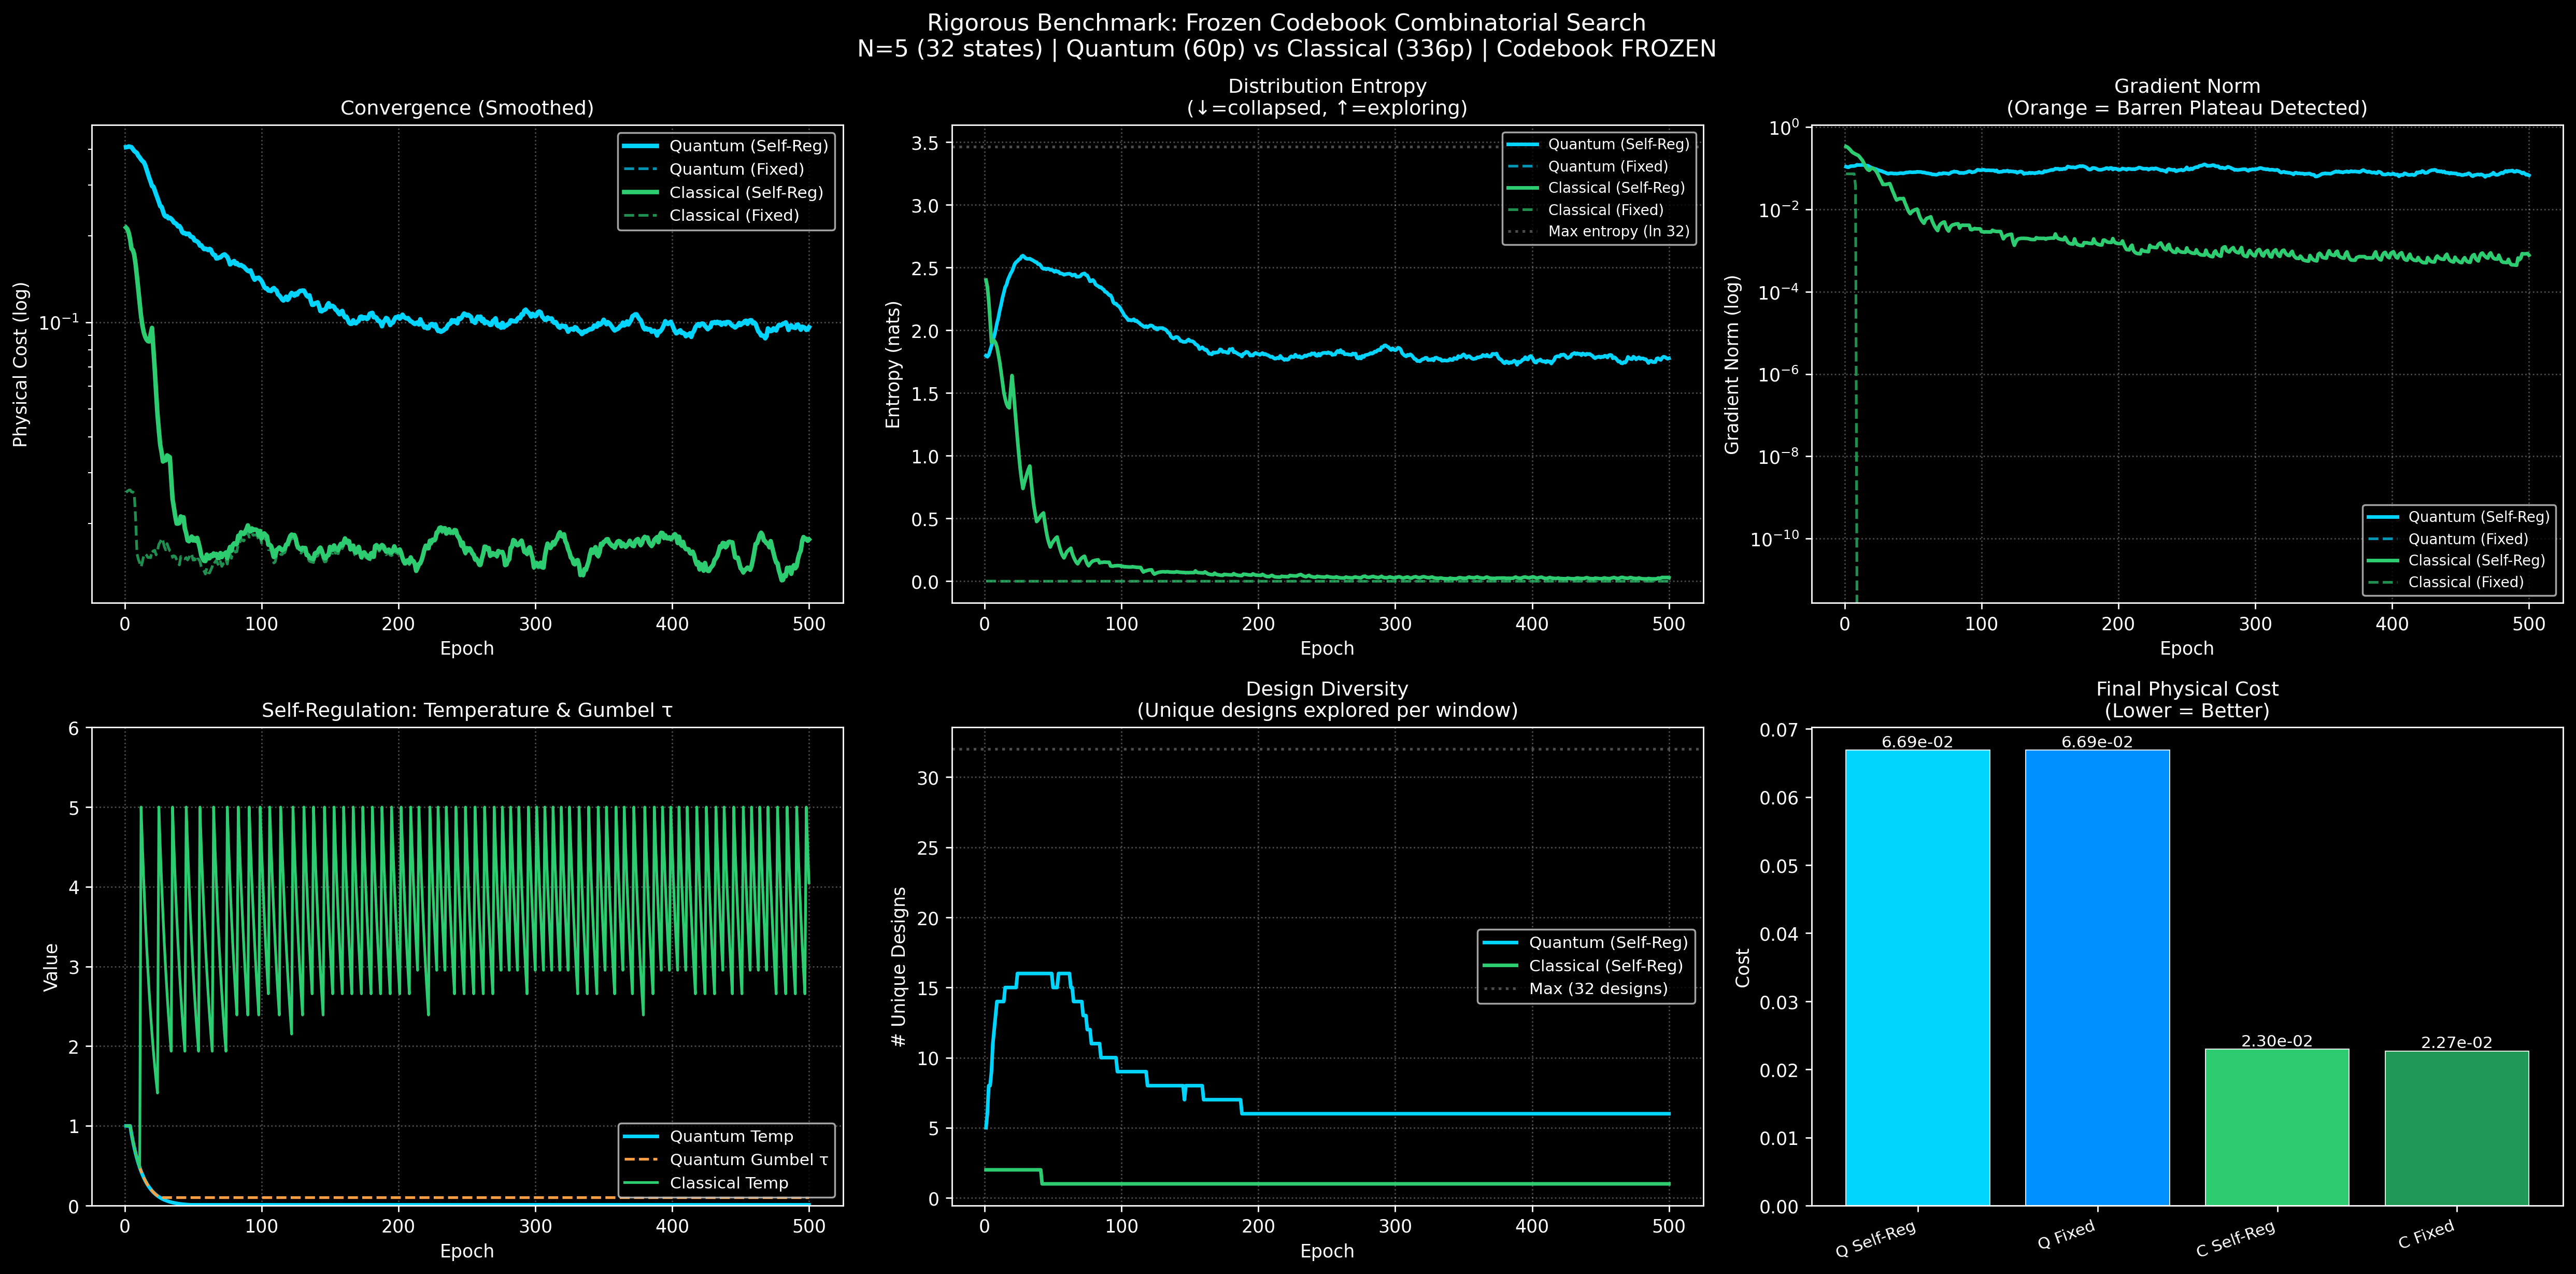

Write the Python code that produced this figure.
"""
Rigorous Quantum vs Classical Benchmark — Fixed Codebook Search
================================================================
Fixes 3 fundamental flaws in the previous benchmark:

1. REDUCED QUBITS: 4 qubits → 16 states (quantum can shape distribution)
2. FROZEN CODEBOOK: Pre-computed diverse designs, NOT trainable.
   Both agents must SEARCH, not optimize a single entry.
3. MATCHED PARAMETERS: Classical MLP has ~same param count as quantum circuit.

The key insight: when the codebook is trainable, the classical agent
collapses to entropy=0 (one design) and just optimizes that entry.
This makes the problem a trivial 27-dim continuous optimization where
quantum has NO advantage. By freezing the codebook, we force a true
combinatorial search over discrete designs — quantum's native domain.

Context-Dependent Search:
  Different environmental conditions (gas temp, coolant flow, altitude)
  require different optimal designs. The agent must learn a MAPPING from
  context → best design index. Quantum entanglement creates correlations
  that let the circuit represent complex context→design mappings with
  far fewer parameters than classical networks.
"""

import torch
import torch.optim as optim
import torch.nn as nn
import torch.nn.functional as F
import matplotlib
matplotlib.use('Agg')
import matplotlib.pyplot as plt
import numpy as np
import time

from agent_1_quantum_gumbel import QuantumArchitectGumbel, ClassicalArchitectGumbel
from turbine_pinn_geometry import CoolingChannelPINN, N_CH, N_H
from data_loader import get_cfd_dataloader


def calculate_grad_norm(model):
    total_norm = 0.0
    for p in model.parameters():
        if p.grad is not None:
            param_norm = p.grad.detach().data.norm(2)
            total_norm += param_norm.item() ** 2
    return total_norm ** 0.5


def precompute_frozen_codebook(n_states, pinn):
    """
    Generate a FIXED codebook with 1 Global Minimum (Golden Design) 
    and 15 Sub-optimal/Deceptive Local Minima.
    """
    import math
    torch.manual_seed(42)
    codebook = torch.zeros(n_states, 27)

    for i in range(n_states):
        phase = i / n_states
        # Create deceptive/bad designs
        noise = torch.randn(27) * 0.5
        for c in range(N_CH):
            base_x = (c + phase) / (N_CH + 1)
            codebook[i, c*3 + 0] = base_x * 2.0 - 1.0 + noise[c*3]
            codebook[i, c*3 + 1] = 0.8 + noise[c*3 + 1]  # Bad yc (often outside blade)
            codebook[i, c*3 + 2] = noise[c*3 + 2]
        for h in range(N_H):
            base_s = (h + phase) / (N_H + 1)
            codebook[i, N_CH*3 + h*2]     = base_s * 2.0 - 1.0 + noise[N_CH*3 + h*2]
            codebook[i, N_CH*3 + h*2 + 1] = noise[N_CH*3 + h*2 + 1]

    # THE "GOLDEN" DESIGNS (Indices 8, 9, 10, 11) - Context-Dependent Minima
    # Perfect Mass Balance for different target COM x-positions (0.35, 0.40, 0.45, 0.50)
    # Indices chosen to be well within n_states (works for both N=5/32 and N=8/256)
    golden_indices = [8, 9, 10, 11]
    com_x_targets = [0.35, 0.40, 0.45, 0.50]
    
    for idx, target_com_x in zip(golden_indices, com_x_targets):
        shift = target_com_x - 0.45
        target_xcs = [0.15 + shift, 0.30 + shift, 0.45 + shift, 0.60 + shift, 0.75 + shift]
        target_ycs = [0.01, 0.01, 0.01, 0.01, 0.01]   # mean = 0.01 (Perfect COM and safe)
        
        for c in range(N_CH):
            xc, yc = target_xcs[c], target_ycs[c]
            # Ensure xc is within physical bounds [0.06, 0.80] to avoid math domain errors
            xc = max(0.061, min(0.799, xc))
            raw_x = -math.log(0.74 / (xc - 0.06) - 1.0)
            val = (yc - 0.02) / 0.055
            raw_y = 0.5 * math.log((1.0 + val) / (1.0 - val))
            val2 = (0.015 - 0.006) / 0.010
            raw_R = math.log(math.exp(val2) - 1.0)
            
            codebook[idx, c*3 + 0] = raw_x
            codebook[idx, c*3 + 1] = raw_y
            codebook[idx, c*3 + 2] = raw_R

        # Calibrated Film Holes for Golden Design:
        # Distributed across LE, suction, and pressure sides with dh ≈ 0.0062 (M ≈ 1.12 optimal peak)
        golden_sh = [0.05, 0.15, 0.28, 0.45, 0.65, 0.85]
        for h in range(N_H):
            sh_target = golden_sh[h]
            raw_sh = -math.log(1.0 / sh_target - 1.0)
            val_dh = (0.0062 - 0.001) / 0.003
            raw_dh = math.log(math.exp(val_dh) - 1.0)
            codebook[idx, N_CH*3 + h*2] = raw_sh
            codebook[idx, N_CH*3 + h*2 + 1] = raw_dh

    return codebook


def precompute_codebook_costs(frozen_codebook, pinn, n_cfd_samples=16, transform="log_row"):
    """
    Precompute the physics cost of every codebook entry.
    Uses a grid of representative CFD conditions covering the operational range.
    Returns cost_table: Tensor of shape (n_cfd_samples, N_STATES).

    transform="log_row" (copy fix, default): log(cost) then per-pressure-row
    min-max. The old global min-max on raw costs divided everything by the
    catastrophic-design range (~2.1M), compressing the 751%-in-raw-units gap
    between 'collapse on idx 10' and 'track context' into 0.016 normalized
    units — unlearnable. Log + per-row scaling restores it to ~0.31 (19x).
    transform="global" reproduces the original scaling.
    """
    N_STATES = frozen_codebook.shape[0]
    # Sample a grid of CFD pressure values across the operational range [0.5, 1.2]
    pressures = torch.linspace(0.5, 1.2, n_cfd_samples)
    cost_table = torch.zeros(n_cfd_samples, N_STATES)

    print(f"  Precomputing cost table ({n_cfd_samples} x {N_STATES})...", end="", flush=True)
    with torch.no_grad():
        for p_idx, pressure in enumerate(pressures):
            # Representative CFD row: [Inlet_Temp=340K, Pressure, Flow=10, HeatFlux=2.25]
            cfd_row = torch.tensor([[340.0, pressure.item(), 10.0, 2.25]])
            for i in range(N_STATES):
                dp = frozen_codebook[i:i+1]
                ch = dp[:, :N_CH*3].reshape(-1, N_CH, 3)
                h  = dp[:, N_CH*3:].reshape(-1, N_H,  2)
                xc = torch.sigmoid(ch[:, :, 0]) * 0.74 + 0.06
                yc = torch.tanh   (ch[:, :, 1]) * 0.055 + 0.02
                Rc = F.softplus   (ch[:, :, 2]) * 0.010 + 0.006
                sh = torch.sigmoid(h[:, :, 0])
                dh = F.softplus   (h[:, :, 1]) * 0.003 + 0.001
                cost_table[p_idx, i] = pinn.calculate_cost_signal(
                    xc, yc, Rc, sh, dh, cfd_row).item()
    print(" done.")
    if transform == "log_row":
        # Compress the 7e3 dynamic range, then scale each pressure row so its
        # best design = 0 and worst = 1 (argmin per row unchanged: monotonic).
        log_table = torch.log(cost_table + 1.0)
        rmin = log_table.min(dim=1, keepdim=True).values
        rmax = log_table.max(dim=1, keepdim=True).values
        cost_table = (log_table - rmin) / (rmax - rmin + 1e-8)
    else:
        # Original global [0, 1] normalization (kept for reproducibility).
        c_min = cost_table.min()
        c_max = cost_table.max()
        cost_table = (cost_table - c_min) / (c_max - c_min + 1e-8)
    return cost_table, pressures


def run_frozen_codebook_agent(agent, pinn, frozen_codebook, n_features, epochs,
                               is_dynamic=True, cost_table=None, cost_pressures=None,
                               final_anneal_epochs=50, anneal_temp_floor=0.05,
                               anneal_tau_floor=0.1):
    """
    Training loop with FROZEN codebook.
    The agent learns to SELECT the best design from a fixed menu.

    KEY FIX: We train on EXPECTED COST = probs @ cost_table[context]
    rather than the cost of a single Gumbel-sampled design.
    This gives a dense, smooth gradient to the circuit on every step.

    FINAL FORCED ANNEAL (copy fix): during the last `final_anneal_epochs`
    epochs, temperature and Gumbel tau are cosine-decayed to their floors
    and self-regulation shocks are disabled. This forces the distribution
    to sharpen into a deployable delta instead of staying hot forever
    (the failure mode behind Quantum E[cost]=0.0669 vs Classical 0.0230:
    the variance trigger kept re-heating T whenever progress stalled).
    Applies equally to quantum and classical agents (fair).
    """
    import math
    N_STATES = frozen_codebook.shape[0]
    BATCH_SIZE = 8
    # Clamp so short verification runs still explore before annealing.
    eff_anneal = max(0, min(final_anneal_epochs, epochs // 2))
    anneal_start = epochs - eff_anneal + 1  # first epoch of forced anneal
    anneal_temp_start = None
    anneal_tau_start = None

    # Freeze the codebook
    with torch.no_grad():
        agent.codebook.copy_(frozen_codebook)
    agent.codebook.requires_grad_(False)

    # Only optimize agent's distribution parameters — NOT PINN, NOT codebook.
    # If PINN params are optimized, it adapts the cost landscape to accept bad designs.
    trainable_params = [p for p in agent.parameters() if p.requires_grad]
    optimizer = optim.Adam(trainable_params, lr=0.02)
    scheduler = optim.lr_scheduler.CosineAnnealingLR(optimizer, T_max=epochs, eta_min=1e-4)

    dataloader = get_cfd_dataloader(batch_size=BATCH_SIZE,
                                    samples=epochs * BATCH_SIZE,
                                    n_features=n_features)
    data_iter = iter(dataloader)

    history = {
        'loss': [], 'grad_norm': [], 'temp': [], 'gumbel_tau': [],
        'barren': [], 'entropy': [], 'selected_designs': [],
        'discrete_cost': [],
    }

    for epoch in range(1, epochs + 1):
        optimizer.zero_grad()

        try:
            env_ctx, cfd = next(data_iter)
        except StopIteration:
            data_iter = iter(dataloader)
            env_ctx, cfd = next(data_iter)

        if env_ctx.shape[0] != BATCH_SIZE:
            p = BATCH_SIZE - env_ctx.shape[0]
            env_ctx = torch.cat([env_ctx, env_ctx[:p]], dim=0)
            cfd     = torch.cat([cfd,     cfd[:p]], dim=0)

        # Get probability distribution from agent (no Gumbel sampling for training)
        _, probs = agent(env_ctx)   # probs: (batch, N_STATES)

        # Track selected designs (argmax for logging)
        selected_idx = probs.argmax(dim=-1)
        selected = selected_idx.tolist()
        history['selected_designs'].extend(selected)

        # --- Expected Physical Cost = probs @ cost_vector(context) ---
        if cost_table is not None and cost_pressures is not None:
            pressure_vals = cfd[:, 1].clamp(0.5, 1.2)   # (batch,)
            # Find nearest precomputed pressure for each sample
            p_idx = torch.argmin(
                (cost_pressures.unsqueeze(0) - pressure_vals.unsqueeze(1)).abs(), dim=1
            )  # (batch,)
            costs_per_sample = cost_table[p_idx]   # (batch, N_STATES)
            expected_cost = (probs * costs_per_sample).sum(dim=-1).mean()
            discrete_cost = costs_per_sample[torch.arange(BATCH_SIZE), selected_idx].mean()
            history['discrete_cost'].append(discrete_cost.item())
        else:
            # Fallback: sample one design via Gumbel (much noisier)
            logits = torch.log(probs + 1e-9)
            one_hot = F.gumbel_softmax(logits, tau=agent.gumbel_tau, hard=True)
            dp = one_hot @ frozen_codebook
            ch = dp[:, :N_CH*3].reshape(-1, N_CH, 3)
            h  = dp[:, N_CH*3:].reshape(-1, N_H, 2)
            xc = torch.sigmoid(ch[:, :, 0]) * 0.74 + 0.06
            yc = torch.tanh   (ch[:, :, 1]) * 0.055 + 0.02
            Rc = F.softplus   (ch[:, :, 2]) * 0.010 + 0.006
            sh = torch.sigmoid(h[:, :, 0])
            dh = F.softplus   (h[:, :, 1]) * 0.003 + 0.001
            expected_cost = pinn.calculate_cost_signal(xc, yc, Rc, sh, dh, cfd)
            history['discrete_cost'].append(expected_cost.item())

        entropy = -(probs * torch.log(probs + 1e-9)).sum(dim=-1).mean()
        total_loss = expected_cost
        history['loss'].append(expected_cost.item())
        total_loss.backward()

        g_norm = calculate_grad_norm(agent)
        history['grad_norm'].append(g_norm)

        torch.nn.utils.clip_grad_norm_(trainable_params, max_norm=5.0)
        optimizer.step()
        scheduler.step()

        if is_dynamic and eff_anneal > 0 and epoch >= anneal_start:
            # FINAL FORCED ANNEAL: cosine-decay T/tau to floors, no shocks.
            if anneal_temp_start is None:
                anneal_temp_start = agent.temperature
                anneal_tau_start = agent.gumbel_tau
            progress = (epoch - anneal_start + 1) / eff_anneal  # 0..1
            cosine = 0.5 * (1.0 + math.cos(math.pi * min(max(progress, 0.0), 1.0)))
            agent.temperature = anneal_temp_floor + (anneal_temp_start - anneal_temp_floor) * cosine
            agent.gumbel_tau = anneal_tau_floor + (anneal_tau_start - anneal_tau_floor) * cosine
            agent.barren_plateau_flags.append(False)
        elif is_dynamic:
            agent.update_creativity(expected_cost.item(), g_norm)

        history['temp'].append(agent.temperature)
        history['gumbel_tau'].append(agent.gumbel_tau)
        history['barren'].append(
            agent.barren_plateau_flags[-1] if len(agent.barren_plateau_flags) > 0 else False
        )
        history['entropy'].append(
            agent.entropy_history[-1] if len(agent.entropy_history) > 0 else 0.0
        )

        if epoch % 50 == 0:
            n_unique = len(set(history['selected_designs'][-50*BATCH_SIZE:]))
            print(f"  Epoch {epoch:4d} | E[Cost]: {expected_cost.item():.4f} | "
                  f"Deployed: {history['discrete_cost'][-1]:.4f} | "
                  f"GradNorm: {g_norm:.2e} | Temp: {agent.temperature:.2f} | "
                  f"Tau: {agent.gumbel_tau:.2f} | Entropy: {history['entropy'][-1]:.2f} | "
                  f"Unique designs (last 50): {n_unique}")

    return history


if __name__ == "__main__":
    EPOCHS = 500
    N = 5          # VALIDATION: 5 qubits → 32 states. Confirms architecture is correct before scaling.
    N_STATES = 2 ** N
    C_HIDDEN = 8   # Classical hidden dim

    # Parameter count check
    dummy_q = QuantumArchitectGumbel(n_qubits=N, n_layers=4)
    dummy_c = ClassicalArchitectGumbel(n_features=N, n_states=N_STATES, hidden_dim=C_HIDDEN, matched_capacity=True)
    q_circuit_params = sum(p.numel() for p in dummy_q.qlayer.parameters())
    c_mlp_params = sum(p.numel() for p in dummy_c.prob_net.parameters())
    print(f"Parameter count (distribution generator only):")
    print(f"  Quantum circuit: {q_circuit_params} params")
    print(f"  Classical MLP:   {c_mlp_params} params")
    print(f"  Codebook:        {N_STATES * 27} params (FROZEN, shared)")

    print("=" * 70)
    print("RIGOROUS Benchmark: Frozen Codebook Combinatorial Search")
    print(f"Quantum circuit -> Gumbel-Softmax -> FROZEN Codebook[{N_STATES}] -> Physics")
    print(f"N={N} ({N_STATES} states) | {EPOCHS} epochs | Classical hidden={C_HIDDEN}")
    print("=" * 70)

    # Pre-compute frozen codebook (shared by all agents)
    dummy_pinn = CoolingChannelPINN(input_dim=N_STATES, hidden_dim=128)
    frozen_cb = precompute_frozen_codebook(N_STATES, dummy_pinn)
    print(f"\nFrozen codebook shape: {frozen_cb.shape}")

    # Pre-compute cost table for all designs across all CFD conditions
    # This is the key ingredient that gives dense gradients to both agents.
    print("\nPrecomputing physics cost table (one-time cost)...")
    cost_table, cost_pressures = precompute_codebook_costs(frozen_cb, dummy_pinn, n_cfd_samples=16)
    print(f"  Cost table shape: {cost_table.shape}")
    print(f"  Best design per pressure: {cost_table.argmin(dim=1).tolist()}")

    total_start = time.time()

    # --- 1. Quantum Agent (Self-Regulating) ---
    print("\n[1/4] Quantum Gumbel (Self-Regulating)...")
    torch.manual_seed(42)
    q_agent = QuantumArchitectGumbel(n_qubits=N, n_layers=4)
    q_pinn  = CoolingChannelPINN(input_dim=N_STATES, hidden_dim=128)
    hist_q_dynamic = run_frozen_codebook_agent(
        q_agent, q_pinn, frozen_cb.clone(), N, EPOCHS, is_dynamic=True,
        cost_table=cost_table, cost_pressures=cost_pressures)
    print(f"  Final E[cost]: {hist_q_dynamic['loss'][-1]:.4f}")

    # --- 2. Quantum Agent (Fixed Temperature) ---
    print("\n[2/4] Quantum Gumbel (Fixed T=0.01)...")
    torch.manual_seed(42)
    q_fixed = QuantumArchitectGumbel(n_qubits=N, n_layers=4)
    q_fixed.temperature = 0.01
    q_fixed.gumbel_tau = 0.1
    q_pinn_f = CoolingChannelPINN(input_dim=N_STATES, hidden_dim=128)
    hist_q_fixed = run_frozen_codebook_agent(
        q_fixed, q_pinn_f, frozen_cb.clone(), N, EPOCHS, is_dynamic=False,
        cost_table=cost_table, cost_pressures=cost_pressures)
    print(f"  Final E[cost]: {hist_q_fixed['loss'][-1]:.4f}")

    # --- 3. Classical Agent (Self-Regulating) ---
    print("\n[3/4] Classical Gumbel (Self-Regulating)...")
    torch.manual_seed(42)
    c_agent = ClassicalArchitectGumbel(n_features=N, n_states=N_STATES, hidden_dim=C_HIDDEN, matched_capacity=True)
    c_pinn  = CoolingChannelPINN(input_dim=N_STATES, hidden_dim=128)
    hist_c_dynamic = run_frozen_codebook_agent(
        c_agent, c_pinn, frozen_cb.clone(), N, EPOCHS, is_dynamic=True,
        cost_table=cost_table, cost_pressures=cost_pressures)
    print(f"  Final E[cost]: {hist_c_dynamic['loss'][-1]:.4f}")

    # --- 4. Classical Agent (Fixed Temperature) ---
    print("\n[4/4] Classical Gumbel (Fixed T=0.01)...")
    torch.manual_seed(42)
    c_fixed = ClassicalArchitectGumbel(n_features=N, n_states=N_STATES, hidden_dim=C_HIDDEN, matched_capacity=True)
    c_fixed.temperature = 0.01
    c_fixed.gumbel_tau = 0.1
    c_pinn_f = CoolingChannelPINN(input_dim=N_STATES, hidden_dim=128)
    hist_c_fixed = run_frozen_codebook_agent(
        c_fixed, c_pinn_f, frozen_cb.clone(), N, EPOCHS, is_dynamic=False,
        cost_table=cost_table, cost_pressures=cost_pressures)
    print(f"  Final E[cost]: {hist_c_fixed['loss'][-1]:.4f}")

    elapsed = (time.time() - total_start) / 60
    print(f"\nAll 4 agents completed in {elapsed:.1f} min")

    # =========================================================================
    # FAIR EVAL (fix in copy): deployed argmax cost at fixed low T for all.
    # E[cost] = probs @ costs rewards collapse; the manufactured blade is the
    # argmax design, so report cost(argmax) per context at T=0.01 for both.
    # =========================================================================
    def fair_deployed_eval(agent, n_batches=50, batch_size=8):
        agent.temperature = 0.01
        agent.gumbel_tau = 0.1
        dl = get_cfd_dataloader(batch_size=batch_size,
                                samples=n_batches * batch_size, n_features=N)
        deployed, entropies, picks = [], [], []
        agent.eval()
        with torch.no_grad():
            for env_ctx, cfd in dl:
                _, probs = agent(env_ctx)
                idx = probs.argmax(dim=-1)
                pvals = cfd[:, 1].clamp(0.5, 1.2)
                p_idx = torch.argmin(
                    (cost_pressures.unsqueeze(0) - pvals.unsqueeze(1)).abs(), dim=1)
                costs = cost_table[p_idx]
                deployed.append(costs[torch.arange(len(idx)), idx].mean().item())
                entropies.append((-(probs * torch.log(probs + 1e-9)).sum(dim=-1)).mean().item())
                picks.extend(idx.tolist())
        return float(np.mean(deployed)), float(np.mean(entropies)), len(set(picks))

    print("\n" + "=" * 70)
    print("FAIR EVAL @ T=0.01 — deployed (argmax) cost, lower = better:")
    fair_results = {}
    for name, ag in [("Q Self-Reg", q_agent), ("Q Fixed", q_fixed),
                     ("C Self-Reg", c_agent), ("C Fixed", c_fixed)]:
        dep, ent, div = fair_deployed_eval(ag)
        fair_results[name] = (dep, ent, div)
        print(f"  {name:12s}: deployed={dep:.4f} entropy={ent:.2f} unique={div}")
    print("=" * 70)
    with open('fair_eval.txt', 'w') as f:
        for name, (dep, ent, div) in fair_results.items():
            f.write(f"{name}: deployed={dep:.6f} entropy={ent:.4f} unique={div}\n")
    print("Saved: fair_eval.txt")

    # =========================================================================
    # Visualization
    # =========================================================================
    plt.style.use('dark_background')
    fig, axes = plt.subplots(2, 3, figsize=(20, 10))
    fig.suptitle(
        'Rigorous Benchmark: Frozen Codebook Combinatorial Search\n'
        f'N={N} ({N_STATES} states) | Quantum ({q_circuit_params}p) vs '
        f'Classical ({c_mlp_params}p) | Codebook FROZEN',
        fontsize=13, y=0.98
    )

    epochs_x = np.arange(1, EPOCHS + 1)
    from scipy.ndimage import uniform_filter1d
    smooth = lambda x, w=15: uniform_filter1d(np.array(x, dtype=float), size=w)

    # --- Panel 1: Loss Comparison ---
    ax = axes[0, 0]
    ax.semilogy(epochs_x, smooth(hist_q_dynamic['loss']), color='#00d4ff', lw=2.5,
                label='Quantum (Self-Reg)')
    ax.semilogy(epochs_x, smooth(hist_q_fixed['loss']), color='#00d4ff', lw=1.5,
                ls='--', alpha=0.7, label='Quantum (Fixed)')
    ax.semilogy(epochs_x, smooth(hist_c_dynamic['loss']), color='#2ecc71', lw=2.5,
                label='Classical (Self-Reg)')
    ax.semilogy(epochs_x, smooth(hist_c_fixed['loss']), color='#2ecc71', lw=1.5,
                ls='--', alpha=0.7, label='Classical (Fixed)')
    ax.set_title('Convergence (Smoothed)', fontsize=11)
    ax.set_xlabel('Epoch'); ax.set_ylabel('Physical Cost (log)')
    ax.legend(fontsize=9); ax.grid(True, ls=':', alpha=0.3)

    # --- Panel 2: Entropy ---
    ax = axes[0, 1]
    ax.plot(epochs_x, smooth(hist_q_dynamic['entropy']), color='#00d4ff', lw=2,
            label='Quantum (Self-Reg)')
    ax.plot(epochs_x, smooth(hist_q_fixed['entropy']), color='#00d4ff', lw=1.5,
            ls='--', alpha=0.7, label='Quantum (Fixed)')
    ax.plot(epochs_x, smooth(hist_c_dynamic['entropy']), color='#2ecc71', lw=2,
            label='Classical (Self-Reg)')
    ax.plot(epochs_x, smooth(hist_c_fixed['entropy']), color='#2ecc71', lw=1.5,
            ls='--', alpha=0.7, label='Classical (Fixed)')
    ax.axhline(y=np.log(N_STATES), color='white', ls=':', alpha=0.3, label=f'Max entropy (ln {N_STATES})')
    ax.set_title('Distribution Entropy\n(↓=collapsed, ↑=exploring)', fontsize=11)
    ax.set_xlabel('Epoch'); ax.set_ylabel('Entropy (nats)')
    ax.legend(fontsize=8); ax.grid(True, ls=':', alpha=0.3)

    # --- Panel 3: Gradient Norm ---
    ax = axes[0, 2]
    ax.semilogy(epochs_x, smooth(hist_q_dynamic['grad_norm']), color='#00d4ff', lw=2,
                label='Quantum (Self-Reg)')
    ax.semilogy(epochs_x, smooth(hist_q_fixed['grad_norm']), color='#00d4ff', lw=1.5,
                ls='--', alpha=0.7, label='Quantum (Fixed)')
    ax.semilogy(epochs_x, smooth(hist_c_dynamic['grad_norm']), color='#2ecc71', lw=2,
                label='Classical (Self-Reg)')
    ax.semilogy(epochs_x, smooth(hist_c_fixed['grad_norm']), color='#2ecc71', lw=1.5,
                ls='--', alpha=0.7, label='Classical (Fixed)')
    for b in np.where(hist_q_dynamic['barren'])[0]:
        ax.axvline(x=b+1, color='#ff9f43', alpha=0.2, lw=2)
    ax.set_title('Gradient Norm\n(Orange = Barren Plateau Detected)', fontsize=11)
    ax.set_xlabel('Epoch'); ax.set_ylabel('Gradient Norm (log)')
    ax.legend(fontsize=8); ax.grid(True, ls=':', alpha=0.3)

    # --- Panel 4: Temperature Self-Regulation ---
    ax = axes[1, 0]
    ax.plot(epochs_x, hist_q_dynamic['temp'], color='#00d4ff', lw=2,
            label='Quantum Temp')
    ax.plot(epochs_x, hist_q_dynamic['gumbel_tau'], color='#ff9f43', lw=1.5,
            ls='--', label='Quantum Gumbel τ')
    ax.plot(epochs_x, hist_c_dynamic['temp'], color='#2ecc71', lw=1.5,
            label='Classical Temp')
    ax.set_title('Self-Regulation: Temperature & Gumbel τ', fontsize=11)
    ax.set_xlabel('Epoch'); ax.set_ylabel('Value')
    ax.set_ylim(0, 6); ax.legend(fontsize=9); ax.grid(True, ls=':', alpha=0.3)

    # --- Panel 5: Design Diversity (unique designs explored) ---
    ax = axes[1, 1]
    window = 40 * 8  # 40 epochs × batch_size
    def rolling_unique(designs, w):
        result = []
        for i in range(0, len(designs), 8):
            start = max(0, i - w)
            result.append(len(set(designs[start:i+8])))
        return result

    q_div = rolling_unique(hist_q_dynamic['selected_designs'], window)
    c_div = rolling_unique(hist_c_dynamic['selected_designs'], window)
    div_x = np.linspace(1, EPOCHS, len(q_div))
    ax.plot(div_x, q_div, color='#00d4ff', lw=2, label='Quantum (Self-Reg)')
    ax.plot(div_x, c_div, color='#2ecc71', lw=2, label='Classical (Self-Reg)')
    ax.axhline(y=N_STATES, color='white', ls=':', alpha=0.3, label=f'Max ({N_STATES} designs)')
    ax.set_title('Design Diversity\n(Unique designs explored per window)', fontsize=11)
    ax.set_xlabel('Epoch'); ax.set_ylabel('# Unique Designs')
    ax.legend(fontsize=9); ax.grid(True, ls=':', alpha=0.3)

    # --- Panel 6: Final Cost Bar Chart ---
    ax = axes[1, 2]
    final_costs = {
        'Q Self-Reg': hist_q_dynamic['loss'][-1],
        'Q Fixed': hist_q_fixed['loss'][-1],
        'C Self-Reg': hist_c_dynamic['loss'][-1],
        'C Fixed': hist_c_fixed['loss'][-1],
    }
    colors_bar = ['#00d4ff', '#0090ff', '#2ecc71', '#1f9955']
    bars = ax.bar(final_costs.keys(), final_costs.values(), color=colors_bar,
                  edgecolor='white', linewidth=0.5)
    ax.set_title('Final Physical Cost\n(Lower = Better)', fontsize=11)
    ax.set_ylabel('Cost')
    ax.set_xticks(range(4))
    ax.set_xticklabels(final_costs.keys(), rotation=20, ha='right', fontsize=9)
    for bar, val in zip(bars, final_costs.values()):
        ax.text(bar.get_x() + bar.get_width()/2, bar.get_height(),
                f'{val:.2e}', ha='center', va='bottom', fontsize=9, color='white')

    plt.tight_layout()
    plt.savefig('rigorous_benchmark.png', dpi=250, bbox_inches='tight')
    print("Saved: rigorous_benchmark.png")

    # =========================================================================
    # Visualisation: Blade Geometries
    # =========================================================================
    from turbine_pinn_geometry import plot_blade_design
    from collections import Counter

    fig2, axes2 = plt.subplots(1, 2, figsize=(16, 6))
    fig2.suptitle('Refined Multi-Physics Blade Geometries: Quantum vs. Classical', fontsize=16)

    # Decode function for a specific codebook index
    def decode_index(idx):
        design = frozen_cb[idx].unsqueeze(0)
        ch = design[:, :N_CH*3].reshape(-1, N_CH, 3)
        h  = design[:, N_CH*3:].reshape(-1, N_H,  2)
        xc = torch.sigmoid(ch[:, :, 0]) * 0.74 + 0.06
        yc = torch.tanh   (ch[:, :, 1]) * 0.055 + 0.02
        Rc = F.softplus   (ch[:, :, 2]) * 0.010 + 0.006
        sh = torch.sigmoid(h[:, :, 0])
        dh = F.softplus   (h[:, :, 1]) * 0.003 + 0.001
        return xc[0].numpy(), yc[0].numpy(), Rc[0].numpy(), sh[0].numpy(), dh[0].numpy()

    # Representative CFD condition (P=0.85 atm)
    cfd_eval = torch.tensor([[340.0, 0.85, 10.0, 2.25]])

    # Quantum Agent Best Design
    q_best_idx = Counter(hist_q_dynamic['selected_designs'][-400:]).most_common(1)[0][0]
    q_xc, q_yc, q_Rc, q_sh, q_dh = decode_index(q_best_idx)
    with torch.no_grad():
        _, q_diag = dummy_pinn.calculate_cost_signal(
            torch.tensor(q_xc).unsqueeze(0), torch.tensor(q_yc).unsqueeze(0),
            torch.tensor(q_Rc).unsqueeze(0), torch.tensor(q_sh).unsqueeze(0),
            torch.tensor(q_dh).unsqueeze(0), cfd_eval, return_diagnostics=True)

    plot_blade_design(axes2[0], q_xc, q_yc, q_Rc, q_sh, q_dh, dummy_pinn, 
                      label=f'Quantum Best (Idx {q_best_idx})', color='#00d4ff')
    axes2[0].set_title(
        f"Quantum Designer (Index {q_best_idx})\n"
        f"T_max: {q_diag['T_metal_max_K']:.1f} K | Pump: {q_diag['pumping_power_W']:.0f} W | Stress Ratio: {q_diag['stress_ratio']:.2f}",
        fontsize=11
    )

    # Classical Agent Best Design
    c_best_idx = Counter(hist_c_dynamic['selected_designs'][-400:]).most_common(1)[0][0]
    c_xc, c_yc, c_Rc, c_sh, c_dh = decode_index(c_best_idx)
    with torch.no_grad():
        _, c_diag = dummy_pinn.calculate_cost_signal(
            torch.tensor(c_xc).unsqueeze(0), torch.tensor(c_yc).unsqueeze(0),
            torch.tensor(c_Rc).unsqueeze(0), torch.tensor(c_sh).unsqueeze(0),
            torch.tensor(c_dh).unsqueeze(0), cfd_eval, return_diagnostics=True)

    plot_blade_design(axes2[1], c_xc, c_yc, c_Rc, c_sh, c_dh, dummy_pinn, 
                      label=f'Classical Best (Idx {c_best_idx})', color='#2ecc71')
    axes2[1].set_title(
        f"Classical Designer (Index {c_best_idx})\n"
        f"T_max: {c_diag['T_metal_max_K']:.1f} K | Pump: {c_diag['pumping_power_W']:.0f} W | Stress Ratio: {c_diag['stress_ratio']:.2f}",
        fontsize=11
    )

    plt.tight_layout()
    plt.savefig('rigorous_geometries.png', dpi=250, bbox_inches='tight')
    print("Saved: rigorous_geometries.png")
